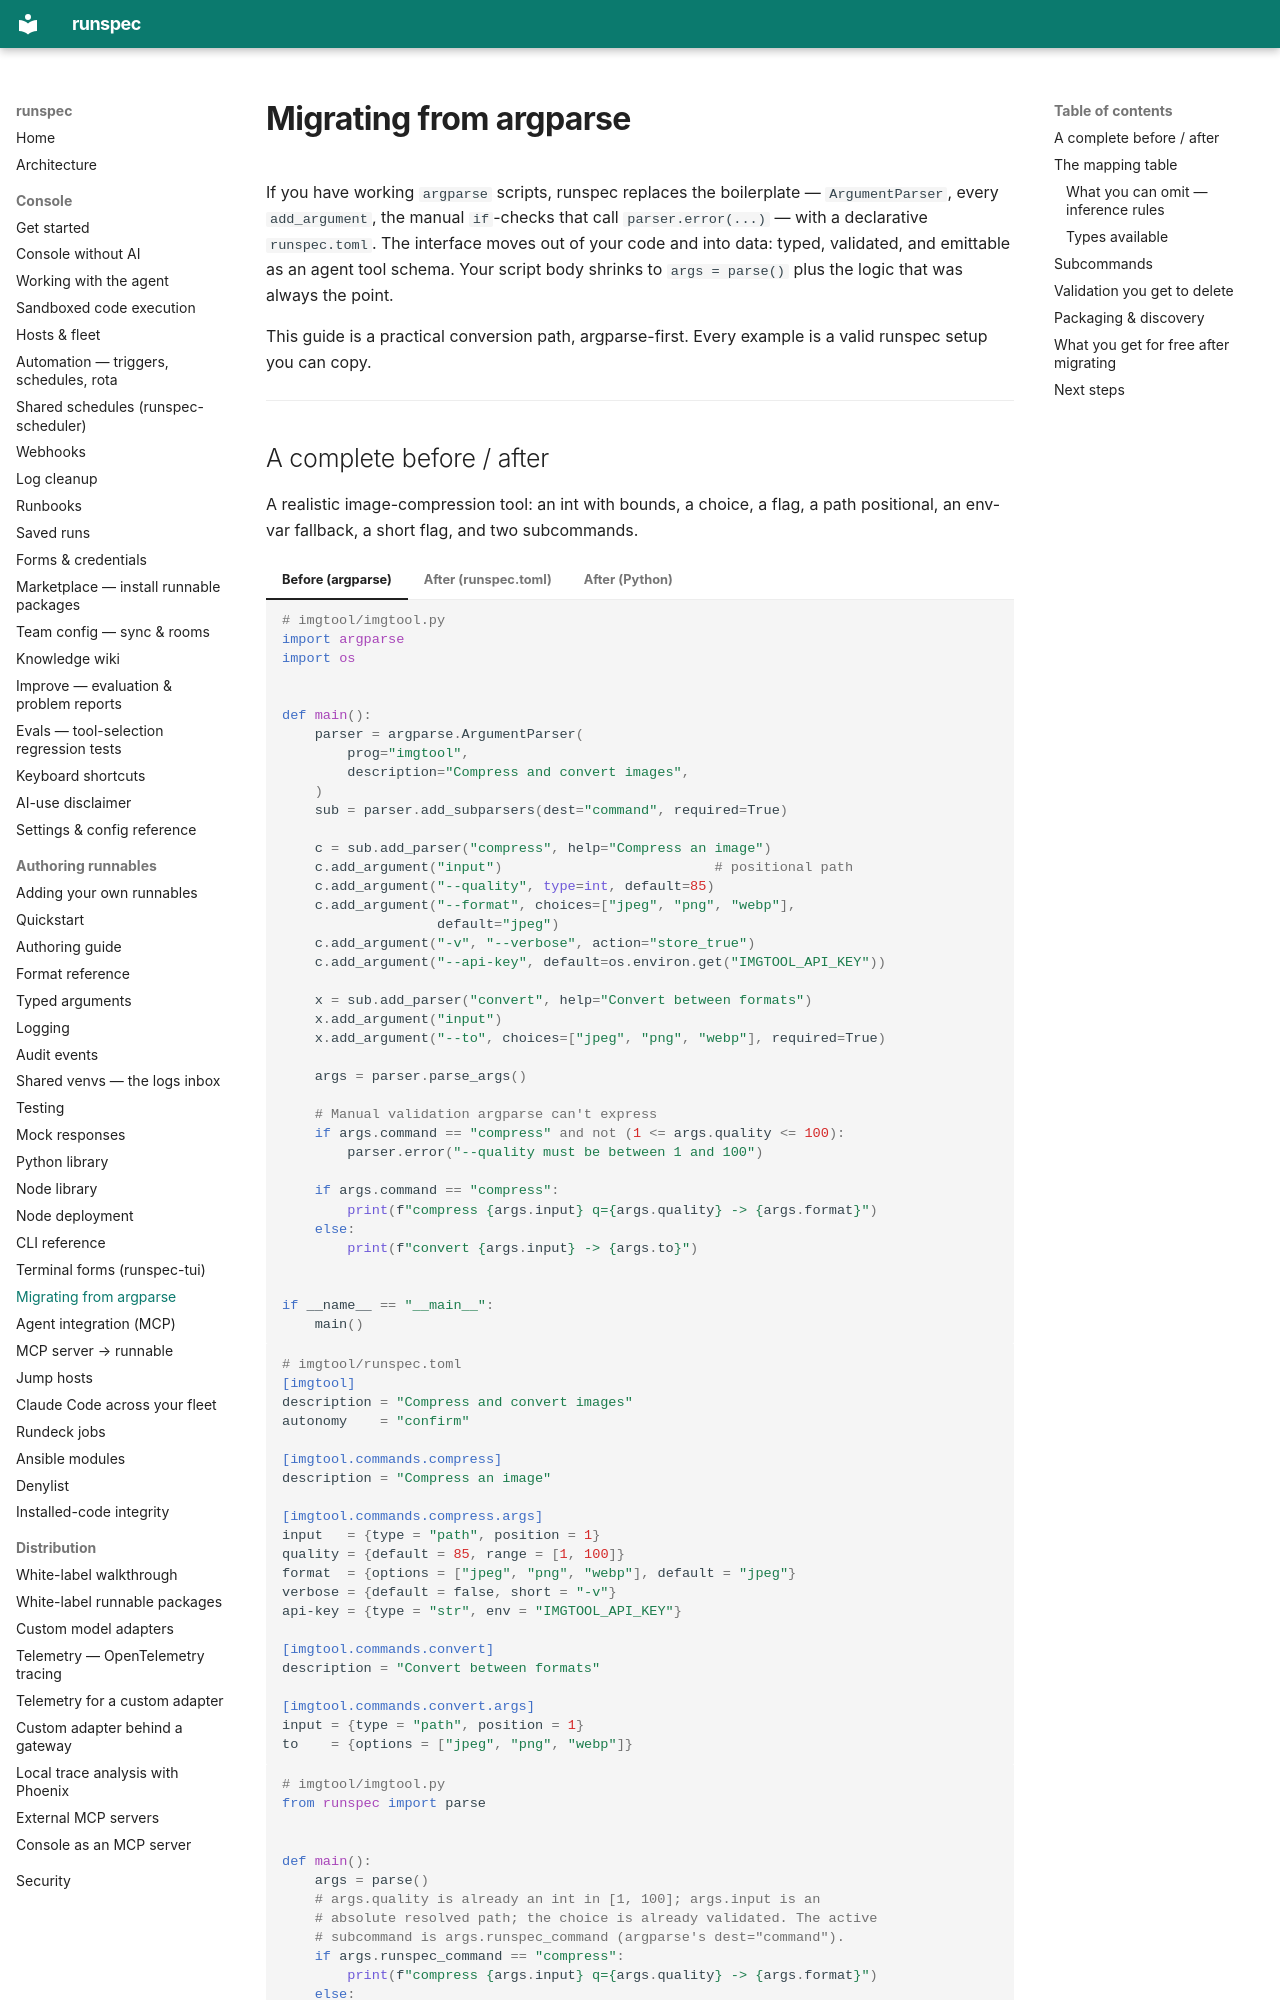

repository: runspec-app/runspec · page: migration/index.html · generator: mkdocs

# Migrating from argparse

If you have working `argparse` scripts, runspec replaces the boilerplate —
`ArgumentParser`, every `add_argument`, the manual `if`-checks that call
`parser.error(...)` — with a declarative `runspec.toml`. The interface moves
out of your code and into data: typed, validated, and emittable as an agent
tool schema. Your script body shrinks to `args = parse()` plus the logic that
was always the point.

This guide is a practical conversion path, argparse-first. Every example is a
valid runspec setup you can copy.

---
